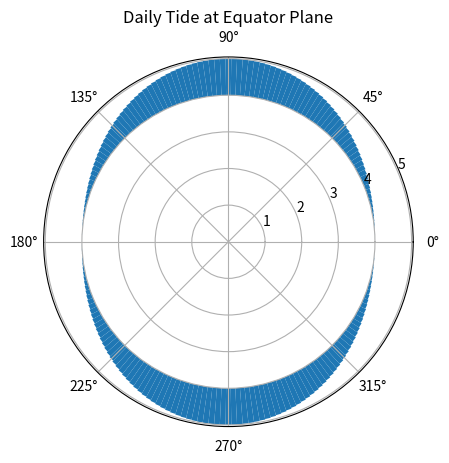

Write the Python code that produced this figure. (Note: this script raises an exception after producing the figure.)
# simple_tide.py
# [redacted]
# created 12/27/2022
# Description:
# Calculate the diurnal tide at the equator. 
# Animate the result in a daily circle.



import numpy as np
import matplotlib.pyplot as plt
from matplotlib.animation import FuncAnimation


# function to calculate tide height
def analytic_equator(frame, N):
    G = 1
    M = 1
    a = 2
    h = 1
    D = 1
    g = 1
    h = 1
    w = 1
    numerator = 3 * G * M * a **(2) * h
    denominator = 4 * D ** (3) * (g * h - (w * a) ** (2))
    osc_terms = []
    circle = np.linspace(0, 2 * np.pi, N)
    for n in circle:
        osc_terms.append(np.cos(w * n + frame) ** (2))
    return numerator * np.array(osc_terms) / denominator


# define function to update bar_container 
def prepare_animation(bar_container):

    def animate(frame):
        radii = analytic_equator(frame, N)
        radii -= radii.min()
        width = (2 * np.pi) / N
        for r, rect in zip(radii, bars):
            rect.set_height(r)
        return radii

    return animate


# Initialize box_container object
N = 200
bottom = 4
max_height = 4
theta = np.linspace(0.0, 2 * np.pi, N, endpoint=False)
radii = np.random.rand(N)
width = (2 * np.pi) / N
fig, ax = plt.subplots(subplot_kw={'projection': 'polar'})
ax.set(title="Daily Tide at Equator Plane")
bars = ax.bar(theta, radii, width=width, bottom=bottom)


ani = FuncAnimation(fig, prepare_animation(bars), frames=np.linspace(0, 2 * np.pi, 150), blit=True)

plt.show()

